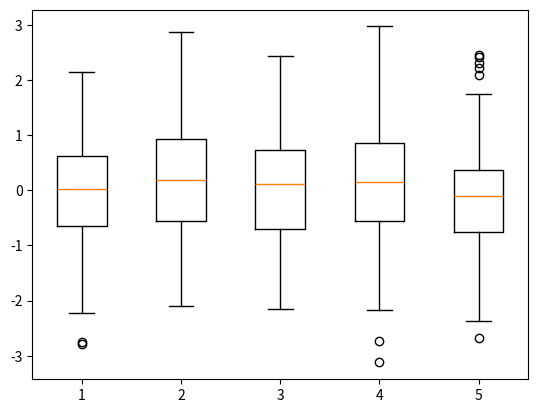

Recreate this plot in Python.
import matplotlib.pyplot as plt
import numpy as np

data = np.random.randn(100,5)
plt.boxplot(data)
plt.show()
